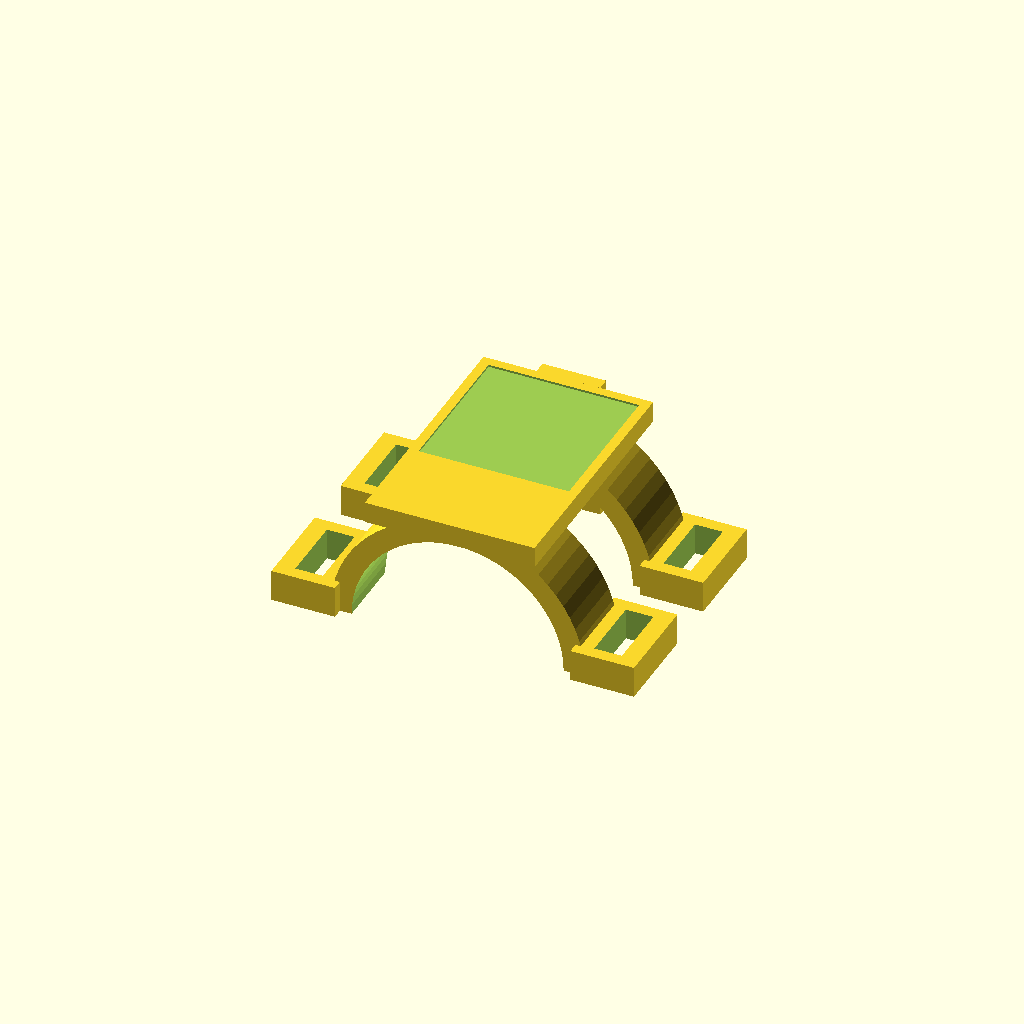
Cell 1 — every parameter at its default value.
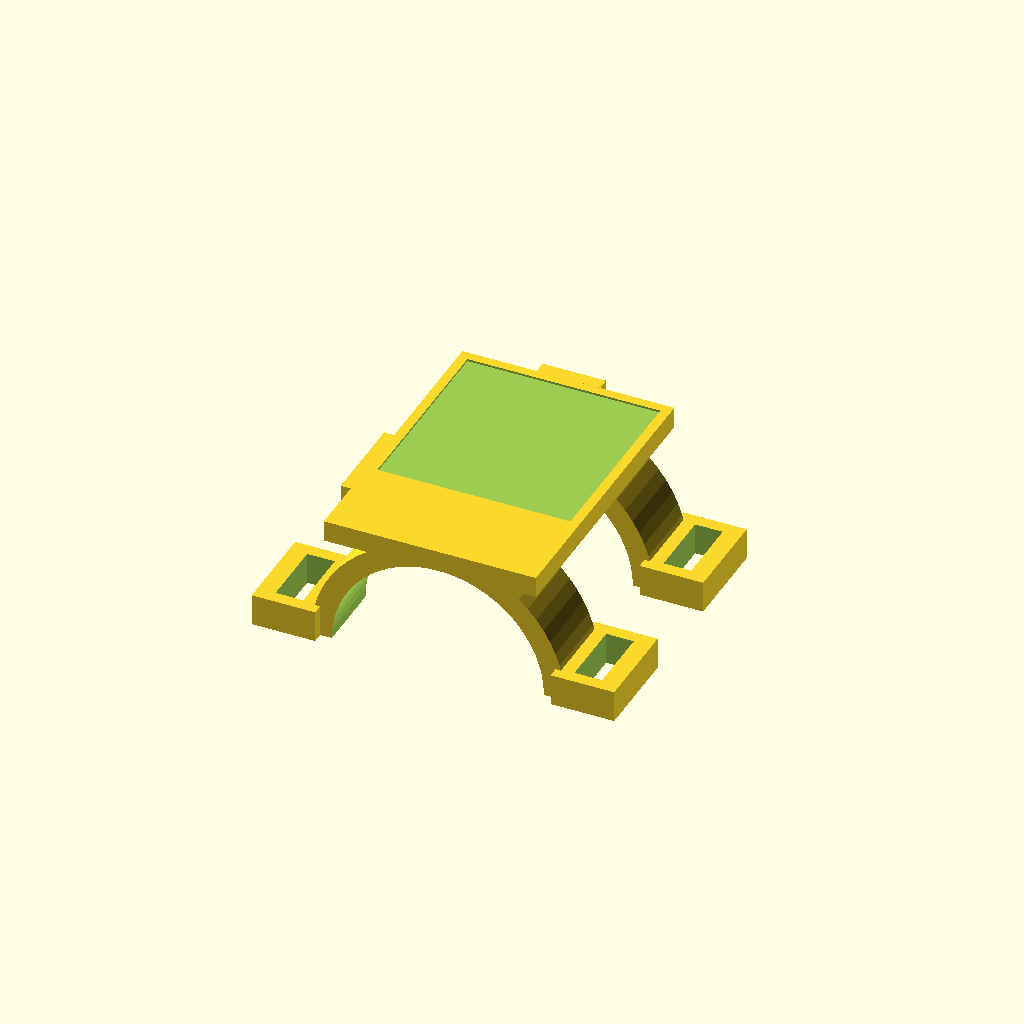
Cell 2: the same model with quiet_zone_mm = 4.
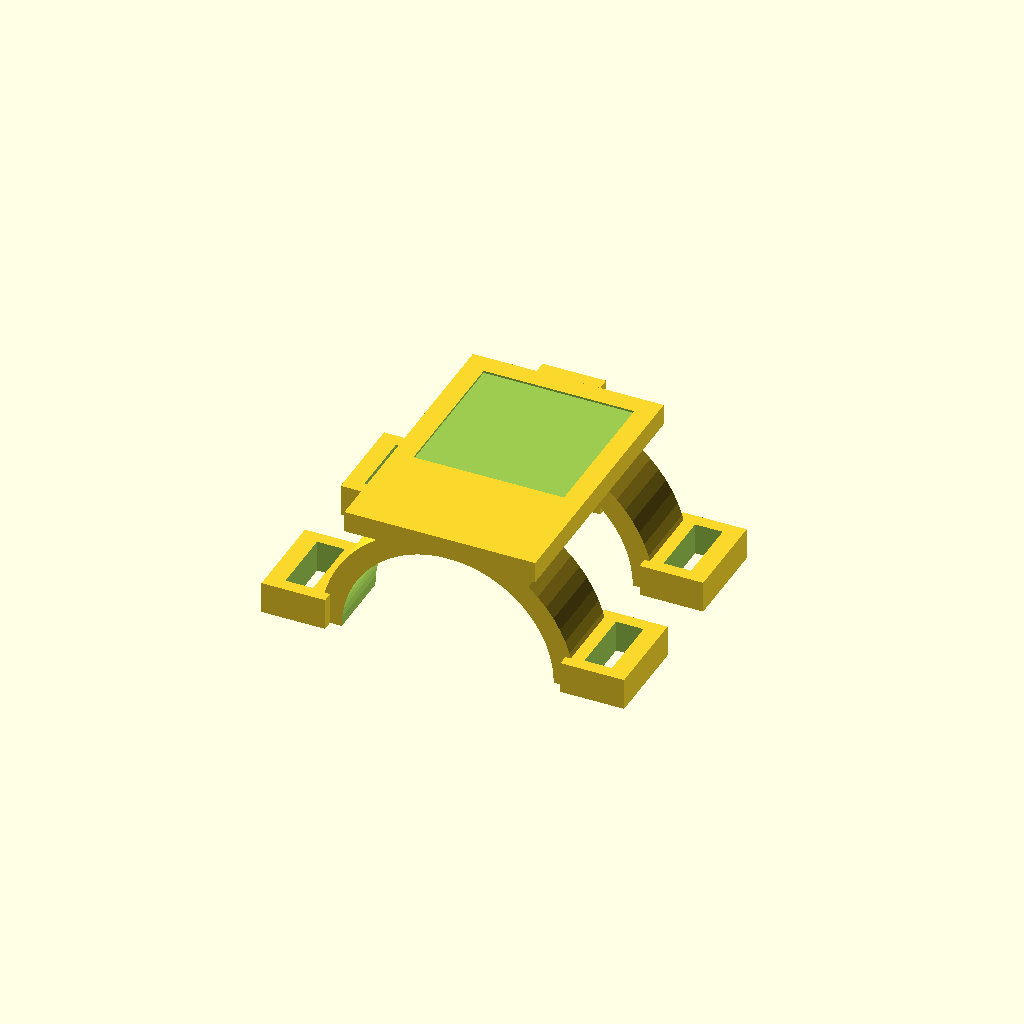
Cell 3: the same model with frame_mm = 2.
All cells are drawn from one camera (rotation 55°, 0°, 25°, orthographic, colour scheme Cornfield), so only the parameter changes between them.
OpenSCAD source file hardware/printables/finger-wrap-v1/right-thumb-31.scad:
// ReachSense six-finger wrap v1. Units: mm. Experimental, physically unverified.
// R: +X lateral, +Y distal (towards fingertip), +Z dorsal.
// The marker deck's distal edge and the stop's inner contact face are both Y=0.
// The outer stop is Y=1.2; it is NOT the anatomical reference.
// The stop constrains Y only. Anatomical X/Z and placement repeatability are unverified.
$fn = 64;
part = "holder"; // "holder" or "strap"
marker_id = 31;
finger_diameter_mm = 20;
marker_edge_mm = 10;
quiet_zone_mm = 2;
frame_mm = 1;
wall_mm = 2;
stop_wall_mm = 1.2;
strap_width_mm = 6;
strap_length_mm = 90;

r = finger_diameter_mm/2;
tile = marker_edge_mm + 2*quiet_zone_mm;
deck_width = tile + 2*frame_mm;
length = tile + 2*frame_mm + 8;
deck_bottom = r + wall_mm - 0.8;
deck_top = deck_bottom + 2;
pocket_depth = 0.2;
marker_y = -(frame_mm + quiet_zone_mm + marker_edge_mm/2);
support_y = [-5, -length+5];

assert(finger_diameter_mm >= 12 && finger_diameter_mm <= 26, "Choose a 12–26 mm candidate opening");
assert(marker_edge_mm >= 8 && marker_edge_mm <= 16, "Choose an 8–16 mm black edge");
assert(quiet_zone_mm >= 2, "Keep the full white quiet zone");
assert(marker_id >= 0 && marker_id < 100, "DICT_4X4_100 ID required");

module support(y) {
    translate([0,y,0]) intersection() {
        difference() {
            rotate([90,0,0]) cylinder(r=r+wall_mm,h=6.8,center=true);
            rotate([90,0,0]) cylinder(r=r,h=8.8,center=true);
        }
        translate([-r-wall_mm-1,-4.4,0]) cube([2*(r+wall_mm+1),8.8,r+wall_mm+1]);
    }
    // Through-slots for 6 mm hook-and-loop strap or the optional TPU strip.
    for(sign=[-1,1]) translate([sign*(r+wall_mm+2.1),y,1.5]) difference() {
        cube([6,8.8,3],center=true);
        cube([2.6,6.4,5],center=true);
    }
}

module holder() {
    difference() {
        union() {
            for(y=support_y) support(y);
            translate([-deck_width/2,-length,deck_bottom]) cube([deck_width,length,2]);
            // Front stop contacts the fingertip at its INNER face Y=0.
            // Deck ends at Y=0 while this wall extends beyond it, preserving the reference.
            translate([-3,0,0]) cube([6,stop_wall_mm,deck_top]);
        }
        // Shallow square registration recess. Keep all 2 mm white margins visible.
        translate([-tile/2-0.1,marker_y-tile/2-0.1,deck_top-pocket_depth])
            cube([tile+0.2,tile+0.2,pocket_depth+1]);
        // Identity comes from the attached printed marker. Geometry is shared by size.
    }
}

module strap() {
    // TPU-only ladder strip. Its ends need a return loop/fastener or hook-and-loop tape.
    // This is not an articulated hard-plastic chain or a validated locking buckle.
    union() {
        translate([-strap_length_mm/2,-strap_width_mm/2,0])
            cube([strap_length_mm,strap_width_mm,0.8]);
        for(x=[-strap_length_mm/2+3:4:strap_length_mm/2-3])
            translate([x-0.7,-strap_width_mm/2,0.8]) cube([1.4,strap_width_mm,0.5]);
    }
}

if(part == "strap") strap(); else holder();
echo(reference_plane_y_mm=0, outer_stop_y_mm=stop_wall_mm);
echo(marker_center_R_mm=[0,marker_y,deck_top-pocket_depth+0.15]);
echo(marker_center_to_distal_deck_edge_mm=-marker_y);
Customizer parameters (derived from the source; name, type, default, range or options):
part: string, default "holder"
marker_id: number, default 31
finger_diameter_mm: number, default 20
marker_edge_mm: number, default 10
quiet_zone_mm: number, default 2
frame_mm: number, default 1
wall_mm: number, default 2
stop_wall_mm: number, default 1.2
strap_width_mm: number, default 6
strap_length_mm: number, default 90
pocket_depth: number, default 0.2
